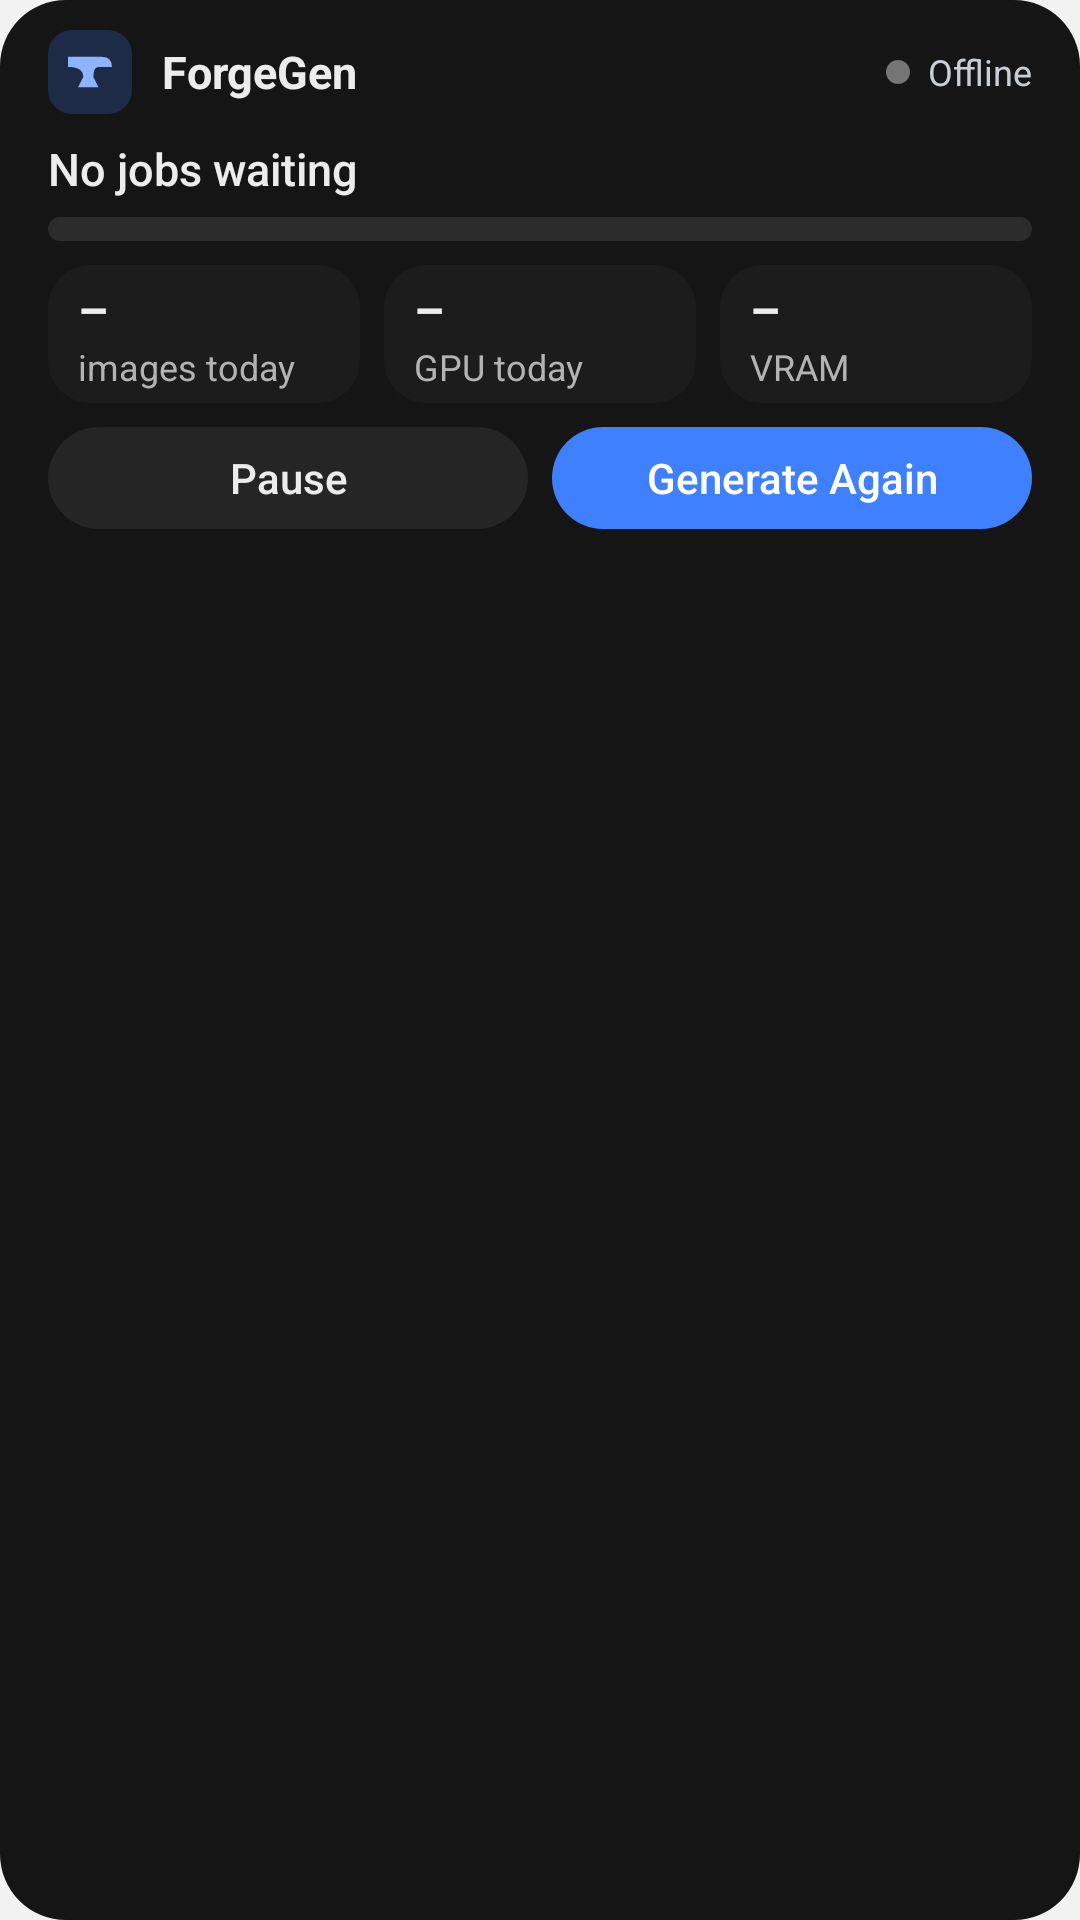

The Android layout XML behind this screen, and the referenced resources:
<!-- AndroidManifest.xml: application theme Theme.ForgeGen -->
<!-- res/layout/widget_forgegen.xml -->
<?xml version="1.0" encoding="utf-8"?>
<LinearLayout xmlns:android="http://schemas.android.com/apk/res/android"
    android:id="@+id/widget_root"
    android:layout_width="match_parent"
    android:layout_height="match_parent"
    android:background="@drawable/widget_bg"
    android:orientation="vertical"
    android:paddingStart="16dp"
    android:paddingTop="10dp"
    android:paddingEnd="16dp"
    android:paddingBottom="10dp">

    <LinearLayout
        android:layout_width="match_parent"
        android:layout_height="wrap_content"
        android:gravity="center_vertical"
        android:orientation="horizontal">

        <FrameLayout
            android:layout_width="28dp"
            android:layout_height="28dp"
            android:background="@drawable/widget_icon_bg">

            <ImageView
                android:layout_width="18dp"
                android:layout_height="18dp"
                android:layout_gravity="center"
                android:contentDescription="@null"
                android:src="@drawable/ic_tile_queue"
                android:tint="#FF8FB4FF" />
        </FrameLayout>

        <TextView
            android:layout_width="0dp"
            android:layout_height="wrap_content"
            android:layout_marginStart="10dp"
            android:layout_weight="1"
            android:text="ForgeGen"
            android:textColor="#FFECECEC"
            android:textSize="15sp"
            android:textStyle="bold" />

        <ImageView
            android:id="@+id/connection_dot"
            android:layout_width="8dp"
            android:layout_height="8dp"
            android:contentDescription="@null"
            android:src="@drawable/widget_dot_off" />

        <TextView
            android:id="@+id/connection_text"
            android:layout_width="wrap_content"
            android:layout_height="wrap_content"
            android:layout_marginStart="6dp"
            android:text="Offline"
            android:textColor="#FFC9CED6"
            android:textSize="12sp" />
    </LinearLayout>

    <LinearLayout
        android:layout_width="match_parent"
        android:layout_height="wrap_content"
        android:layout_marginTop="8dp"
        android:baselineAligned="true"
        android:orientation="horizontal">

        <TextView
            android:id="@+id/job_line"
            android:layout_width="0dp"
            android:layout_height="wrap_content"
            android:layout_weight="1"
            android:ellipsize="end"
            android:fontFamily="sans-serif-medium"
            android:maxLines="1"
            android:text="No jobs waiting"
            android:textColor="#FFECECEC"
            android:textSize="15sp" />

        <TextView
            android:id="@+id/end_line"
            android:layout_width="wrap_content"
            android:layout_height="wrap_content"
            android:layout_marginStart="8dp"
            android:maxLines="1"
            android:textColor="#FFB3B3B3"
            android:textSize="12sp" />
    </LinearLayout>

    <ProgressBar
        android:id="@+id/job_progress"
        style="@android:style/Widget.ProgressBar.Horizontal"
        android:layout_width="match_parent"
        android:layout_height="8dp"
        android:layout_marginTop="6dp"
        android:max="100"
        android:progress="0"
        android:progressDrawable="@drawable/widget_progress" />

    <LinearLayout
        android:layout_width="match_parent"
        android:layout_height="wrap_content"
        android:layout_marginTop="8dp"
        android:orientation="horizontal">

        <LinearLayout
            android:layout_width="0dp"
            android:layout_height="wrap_content"
            android:layout_weight="1"
            android:background="@drawable/widget_tile"
            android:orientation="vertical"
            android:paddingStart="10dp"
            android:paddingTop="4dp"
            android:paddingEnd="10dp"
            android:paddingBottom="4dp">

            <TextView
                android:id="@+id/images_value"
                android:layout_width="wrap_content"
                android:layout_height="wrap_content"
                android:maxLines="1"
                android:text="–"
                android:textColor="#FFECECEC"
                android:textSize="16sp"
                android:textStyle="bold" />

            <TextView
                android:id="@+id/images_label"
                android:layout_width="wrap_content"
                android:layout_height="wrap_content"
                android:maxLines="1"
                android:text="images today"
                android:textColor="#FFB3B3B3"
                android:textSize="12sp" />
        </LinearLayout>

        <LinearLayout
            android:layout_width="0dp"
            android:layout_height="wrap_content"
            android:layout_marginStart="8dp"
            android:layout_weight="1"
            android:background="@drawable/widget_tile"
            android:orientation="vertical"
            android:paddingStart="10dp"
            android:paddingTop="4dp"
            android:paddingEnd="10dp"
            android:paddingBottom="4dp">

            <TextView
                android:id="@+id/gpu_value"
                android:layout_width="wrap_content"
                android:layout_height="wrap_content"
                android:maxLines="1"
                android:text="–"
                android:textColor="#FFECECEC"
                android:textSize="16sp"
                android:textStyle="bold" />

            <TextView
                android:id="@+id/gpu_label"
                android:layout_width="wrap_content"
                android:layout_height="wrap_content"
                android:maxLines="1"
                android:text="GPU today"
                android:textColor="#FFB3B3B3"
                android:textSize="12sp" />
        </LinearLayout>

        <LinearLayout
            android:layout_width="0dp"
            android:layout_height="wrap_content"
            android:layout_marginStart="8dp"
            android:layout_weight="1"
            android:background="@drawable/widget_tile"
            android:orientation="vertical"
            android:paddingStart="10dp"
            android:paddingTop="4dp"
            android:paddingEnd="10dp"
            android:paddingBottom="4dp">

            <TextView
                android:id="@+id/vram_value"
                android:layout_width="wrap_content"
                android:layout_height="wrap_content"
                android:maxLines="1"
                android:text="–"
                android:textColor="#FFECECEC"
                android:textSize="16sp"
                android:textStyle="bold" />

            <TextView
                android:id="@+id/vram_label"
                android:layout_width="wrap_content"
                android:layout_height="wrap_content"
                android:maxLines="1"
                android:text="VRAM"
                android:textColor="#FFB3B3B3"
                android:textSize="12sp" />
        </LinearLayout>

    </LinearLayout>

    <LinearLayout
        android:layout_width="match_parent"
        android:layout_height="wrap_content"
        android:layout_marginTop="8dp"
        android:orientation="horizontal">

        <TextView
            android:id="@+id/pause_button"
            android:layout_width="0dp"
            android:layout_height="34dp"
            android:layout_weight="1"
            android:background="@drawable/widget_button"
            android:fontFamily="sans-serif-medium"
            android:gravity="center"
            android:text="Pause"
            android:textColor="#FFECECEC"
            android:textSize="14sp" />

        <TextView
            android:id="@+id/again_button"
            android:layout_width="0dp"
            android:layout_height="34dp"
            android:layout_marginStart="8dp"
            android:layout_weight="1"
            android:background="@drawable/widget_button_primary"
            android:fontFamily="sans-serif-medium"
            android:gravity="center"
            android:text="Generate Again"
            android:textColor="#FFFFFFFF"
            android:textSize="14sp" />
    </LinearLayout>
</LinearLayout>
<!-- resources referenced by this layout -->
<resources>
  <!-- drawable ic_tile_queue (drawable) -->
  <?xml version="1.0" encoding="utf-8"?>
  <vector xmlns:android="http://schemas.android.com/apk/res/android"
      android:width="24dp"
      android:height="24dp"
      android:viewportWidth="24"
      android:viewportHeight="24">
      <group
          android:scaleX="0.15"
          android:scaleY="0.15"
          android:translateX="11.25"
          android:translateY="11.25">
          <path
              android:fillColor="#FFFFFFFF"
              android:pathData="M-60,-40 L40,-40 Q70,-40 70,-10 Q40,-10 30,-10 Q15,-10 15,20 L30,50 L-30,50 L-15,20 Q-15,-10 -60,-10 Z" />
      </group>
  </vector>
  <!-- drawable widget_bg (drawable) -->
  <?xml version="1.0" encoding="utf-8"?>
  <shape xmlns:android="http://schemas.android.com/apk/res/android" android:shape="rectangle">
      <solid android:color="#FF151515" />
      <corners android:radius="22dp" />
  </shape>
  <!-- drawable widget_button (drawable) -->
  <?xml version="1.0" encoding="utf-8"?>
  <shape xmlns:android="http://schemas.android.com/apk/res/android" android:shape="rectangle">
      <solid android:color="#FF252525" />
      <corners android:radius="20dp" />
  </shape>
  <!-- drawable widget_button_primary (drawable) -->
  <?xml version="1.0" encoding="utf-8"?>
  <shape xmlns:android="http://schemas.android.com/apk/res/android" android:shape="rectangle">
      <solid android:color="#FF3E80FF" />
      <corners android:radius="20dp" />
  </shape>
  <!-- drawable widget_dot_off (drawable) -->
  <?xml version="1.0" encoding="utf-8"?>
  <shape xmlns:android="http://schemas.android.com/apk/res/android" android:shape="oval">
      <solid android:color="#FF757575" />
      <size android:width="8dp" android:height="8dp" />
  </shape>
  <!-- drawable widget_icon_bg (drawable) -->
  <?xml version="1.0" encoding="utf-8"?>
  <shape xmlns:android="http://schemas.android.com/apk/res/android" android:shape="rectangle">
      <solid android:color="#FF1D2B47" />
      <corners android:radius="8dp" />
  </shape>
  <!-- drawable widget_progress (drawable) -->
  <?xml version="1.0" encoding="utf-8"?>
  <layer-list xmlns:android="http://schemas.android.com/apk/res/android">
      <item android:id="@android:id/background">
          <shape android:shape="rectangle">
              <solid android:color="#FF2C2C2C" />
              <corners android:radius="4dp" />
          </shape>
      </item>
      <item android:id="@android:id/progress">
          <clip>
              <shape android:shape="rectangle">
                  <solid android:color="#FF3E80FF" />
                  <corners android:radius="4dp" />
              </shape>
          </clip>
      </item>
  </layer-list>
  <!-- drawable widget_tile (drawable) -->
  <?xml version="1.0" encoding="utf-8"?>
  <shape xmlns:android="http://schemas.android.com/apk/res/android" android:shape="rectangle">
      <solid android:color="#FF1C1C1C" />
      <corners android:radius="14dp" />
  </shape>
  <style name="Theme.ForgeGen" parent="android:Theme.Material.Light.NoActionBar">
          <item name="android:windowBackground">@color/splash_background</item>
      </style>
  <color name="splash_background">#FFF2F2F2</color>
</resources>
